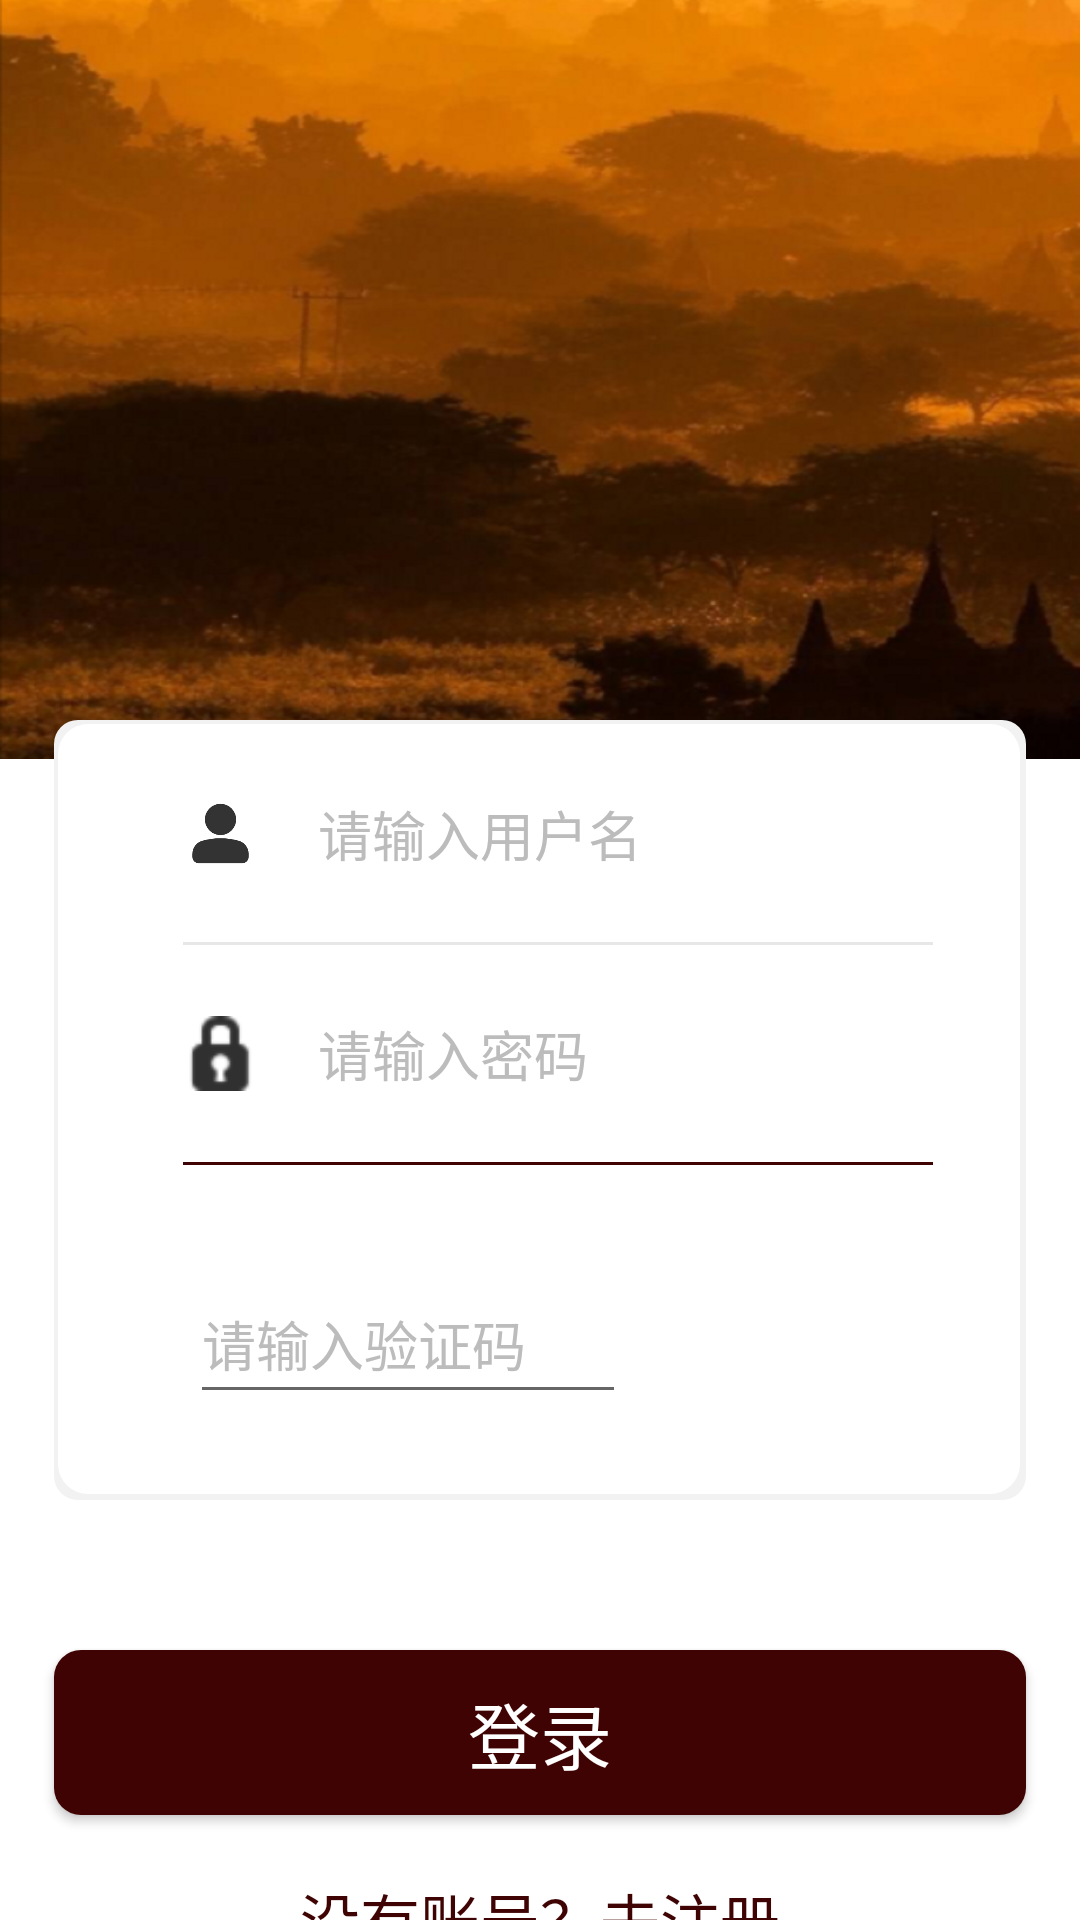

Write the Android layout XML for this screen, with the resource values it uses.
<!-- AndroidManifest.xml: application theme Theme.Final_login -->
<!-- res/layout/activity_main.xml -->
<?xml version="1.0" encoding="utf-8"?>
<RelativeLayout
    xmlns:android="http://schemas.android.com/apk/res/android"
    xmlns:app="http://schemas.android.com/apk/res-auto"
    android:layout_width="match_parent"
    android:layout_height="match_parent"
    android:background="#ffffff"
    xmlns:tools="http://schemas.android.com/tools">


    <ImageView
        android:layout_width="match_parent"
        android:layout_height="253dp"
        android:scaleType="fitXY"
        android:src="@mipmap/backgroud" />

    <LinearLayout
        android:layout_width="match_parent"
        android:layout_height="475dp"
        android:layout_alignParentTop="true"
        android:layout_marginTop="240dp"
        android:orientation="vertical">

        <LinearLayout
            android:layout_width="match_parent"
            android:layout_height="260dp"
            android:layout_marginLeft="18dp"
            android:layout_marginRight="18dp"
            android:background="@drawable/shape_login_form"
            android:gravity="center"
            android:orientation="vertical"
            android:paddingLeft="43dp"
            android:paddingRight="31dp">

            <LinearLayout
                android:layout_width="match_parent"
                android:layout_height="wrap_content"
                android:gravity="center_vertical"
                android:orientation="horizontal">

                <ImageView
                    android:layout_width="25dp"
                    android:layout_height="25dp"
                    android:src="@mipmap/mine" />

                <EditText
                    android:id="@+id/et_loginactivity_username"
                    android:layout_width="wrap_content"
                    android:layout_height="wrap_content"
                    android:layout_marginLeft="20dp"
                    android:background="@null"
                    android:hint="请输入用户名"
                    android:textColor="#000000"
                    android:textColorHint="#bcbcbc"
                    android:textSize="18sp" />
            </LinearLayout>

            <View
                android:layout_width="match_parent"
                android:layout_height="1dp"
                android:layout_marginTop="23dp"
                android:layout_marginBottom="23dp"
                android:background="#e8e7e7" />

            <LinearLayout
                android:layout_width="match_parent"
                android:layout_height="wrap_content"
                android:gravity="center_vertical"
                android:orientation="horizontal">

                <ImageView
                    android:layout_width="25dp"
                    android:layout_height="25dp"
                    android:background="@android:drawable/ic_secure" />

                <EditText
                    android:id="@+id/et_loginactivity_password"
                    android:layout_width="wrap_content"
                    android:layout_height="wrap_content"
                    android:layout_marginLeft="20dp"
                    android:background="@null"
                    android:hint="请输入密码"
                    android:inputType="textPassword"
                    android:textColor="#000000"
                    android:textColorHint="#bcbcbc"
                    android:textSize="18sp" />
            </LinearLayout>

            <View
                android:layout_width="match_parent"
                android:layout_height="1dp"
                android:layout_marginTop="23dp"
                android:layout_marginBottom="23dp"
                android:background="@color/topic" />

            <LinearLayout
                android:layout_width="match_parent"
                android:layout_height="wrap_content"
                android:layout_marginTop="10dp"
                android:layout_marginRight="15dp"
                android:orientation="horizontal">
                
                <LinearLayout
                    android:layout_width="match_parent"
                    android:layout_height="wrap_content"
                    android:orientation="horizontal">

                    <EditText
                        android:id="@+id/et_loginactivity_phoneCodes"
                        android:layout_width="196dp"
                        android:layout_height="50dp"
                        android:layout_marginLeft="10dp"
                        android:layout_marginRight="10dp"
                        android:layout_weight="3"
                        android:hint="请输入验证码"
                        android:textColor="#000000"
                        android:textColorHint="#bcbcbc" />

                    <ImageView
                        android:id="@+id/iv_loginactivity_showCode"
                        android:layout_width="95dp"
                        android:layout_height="63dp"
                        android:layout_marginTop="-10dp"
                        android:layout_weight="1.5"
                        android:clickable="true"
                        android:onClick="onClick" />
                </LinearLayout>
            </LinearLayout>

        </LinearLayout>

        <Button
            android:id="@+id/bt_loginactivity_login"
            android:layout_width="match_parent"
            android:layout_height="55dp"
            android:layout_marginLeft="18dp"
            android:layout_marginTop="50dp"
            android:layout_marginRight="18dp"
            android:background="@drawable/shape_big_register_btn"
            android:text="@string/login"
            android:textColor="#ffffff"
            android:textSize="24sp"
            app:backgroundTint="@color/topic" />


        <TextView
            android:id="@+id/tv_loginactivity_register"
            android:layout_width="wrap_content"
            android:layout_height="wrap_content"
            android:layout_alignParentRight="true"
            android:layout_centerVertical="true"
            android:layout_gravity="center"
            android:layout_marginTop="20dp"
            android:clickable="true"
            android:onClick="onClick"
            android:text="没有账号？去注册"
            android:textColor="@color/topic"
            android:textSize="20dp"
            app:layout_constraintBottom_toBottomOf="parent"
            app:layout_constraintEnd_toEndOf="parent"
            app:layout_constraintHorizontal_bias="0.497"
            app:layout_constraintStart_toStartOf="parent"
            app:layout_constraintTop_toBottomOf="@+id/bt_loginactivity_login"
            app:layout_constraintVertical_bias="0.533" />
    </LinearLayout>
</RelativeLayout>
<!-- resources referenced by this layout -->
<resources>
  <color name="topic">#FF400303</color>
  <!-- drawable shape_big_register_btn (drawable) -->
  <?xml version="1.0" encoding="utf-8"?>
  <shape xmlns:android="http://schemas.android.com/apk/res/android">
      android:shape="rectangle">
      <corners android:radius="9dp" />
      <solid android:color="@color/topic" />
  </shape>
  <!-- drawable shape_login_form (drawable) -->
  <?xml version="1.0" encoding="utf-8"?>
  <layer-list xmlns:android="http://schemas.android.com/apk/res/android">
      
      <item>
          <shape android:shape="rectangle">
              <padding
                  android:bottom="2dp"
                  android:left="1.5dp"
                  android:right="2dp"
                  android:top="1.5dp" />
              <solid android:color="#F2F2F2" />
              <corners android:radius="8dp" />
          </shape>
      </item>
      
      <item>
          <shape
              android:shape="rectangle"
              android:useLevel="false">
              
              <solid android:color="#ffffff" />
              <corners android:radius="10dp" />
              <padding
                  android:bottom="10dp"
                  android:left="10dp"
                  android:right="10dp"
                  android:top="10dp" />
          </shape>
      </item>
  
  </layer-list>
  <!-- mipmap backgroud: png bitmap (mipmap-xhdpi, 481610 bytes) -->
  <!-- mipmap mine: png bitmap (mipmap-xhdpi, 1852 bytes) -->
  <string name="login">登录</string>
  <style name="Theme.Final_login" parent="Theme.MaterialComponents.DayNight.NoActionBar">
          
          <item name="colorPrimary">@color/purple_500</item>
          <item name="colorPrimaryVariant">@color/purple_700</item>
          <item name="colorOnPrimary">@color/white</item>
          
          <item name="colorSecondary">@color/teal_200</item>
          <item name="colorSecondaryVariant">@color/teal_700</item>
          <item name="colorOnSecondary">@color/black</item>
          
          <item name="android:statusBarColor" tools:targetApi="l">?attr/colorPrimaryVariant</item>
          
      </style>
  <color name="purple_500">#FF6200EE</color>
  <color name="purple_700">#FF3700B3</color>
  <color name="white">#FFFFFFFF</color>
  <color name="teal_200">#FF03DAC5</color>
  <color name="teal_700">#FF018786</color>
  <color name="black">#FF000000</color>
</resources>
